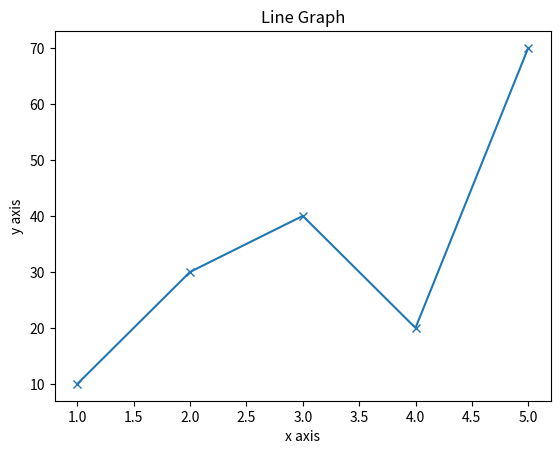

Reproduce this figure in Python.
import matplotlib.pyplot as plt
x=[1,2,3,4,5]
y=[10,30,40,20,70]
plt.plot(x,y,marker="x")
plt.title("Line Graph")
plt.xlabel("x axis")
plt.ylabel("y axis")
plt.show()